Run: headless pygame with SDL's dummy video driver; simulated clock (each Clock.tick advances the game by its frame time, no real sleeping); random seed 0; keys injected as events and as key.get_pressed() state; mouse plan: one left click at the window centre at the start of phase 2, then a move to the lower-right quarter at the start of phase 3.
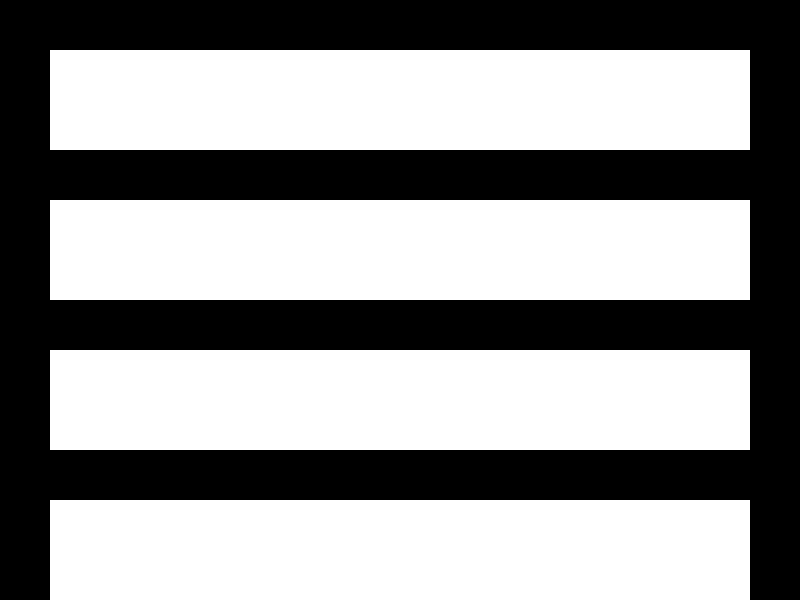
Frame 1 of 4 · flips 1–60 · no input
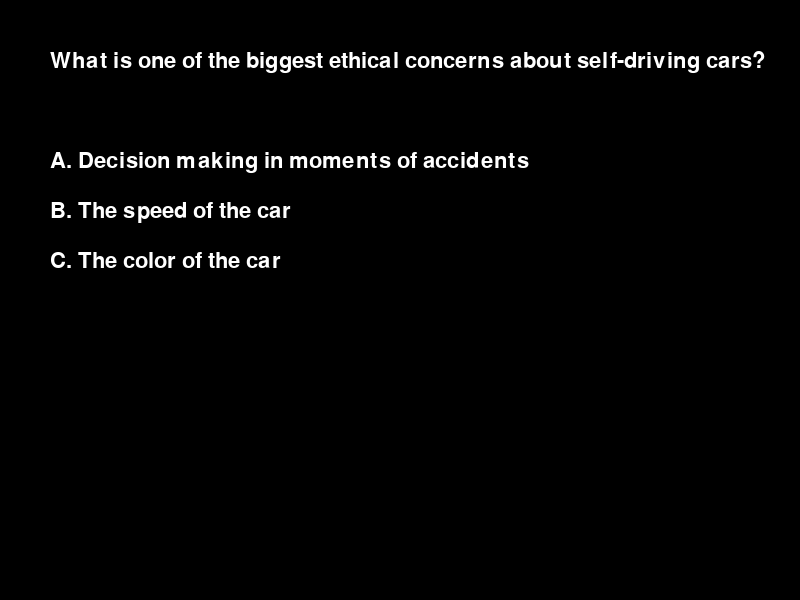
Frame 2 of 4 · flips 61–180 · clicked the window centre · tapped SPACE, RETURN · held RIGHT (→), D
Frame 3 of 4 · flips 181–300 · moved the mouse to the lower-right quarter · held DOWN (↓), S · screen unchanged from frame 2, image omitted
Frame 4 of 4 · flips 301–420 · held LEFT (←), A, UP (↑), W · screen unchanged from frame 3, image omitted

The pygame program that drew these frames:

import pygame
import sys
import time

# Initialize pygame
pygame.init()

# Set up the screen
SCREEN_WIDTH = 800
SCREEN_HEIGHT = 600
screen = pygame.display.set_mode((SCREEN_WIDTH, SCREEN_HEIGHT))
pygame.display.set_caption("Quiz Navigation")

# Colors
WHITE = (255, 255, 255)
BLACK = (0, 0, 0)
GREEN = (0, 255, 0)
RED = (255, 0, 0)
BLUE = (0, 0, 255)
GRAY = (200, 200, 200)

# Font
font = pygame.font.Font(None, 32)

# Define quiz functions
def true_false_quiz():
    global screen
    screen = pygame.display.set_mode((SCREEN_WIDTH, SCREEN_HEIGHT))
    pygame.display.set_caption("True or False Game")

    # Load font
    font = pygame.font.SysFont(None, 32)

    # Questions and answers
    questions = [
        "Self-driving cars use cameras to be able to see everything.",
        "Self-driving cars do not use GPS for navigation.",
        "Self-driving cars use radar to detect the and position of other cars and objects."
    ]
    answers = [True, False, True]  # True = 'True', False = 'False'

    # Variables
    current_question = 0
    feedback = ""

    # Main loop
    while True:
        screen.fill((0, 0, 0))

        # Display question
        question_text = font.render(questions[current_question], True, (255, 255, 255))
        screen.blit(question_text, (50, 50))

        # Display feedback
        feedback_text = font.render(feedback, True, (255, 255, 255))
        screen.blit(feedback_text, (50, 150))

        # Display True/False buttons
        pygame.draw.rect(screen, (255, 255, 255), (50, 200, 100, 50), 2)
        true_text = font.render("True", True, (255, 255, 255))
        screen.blit(true_text, (75, 215))

        pygame.draw.rect(screen, (255, 255, 255), (200, 200, 100, 50), 2)
        false_text = font.render("False", True, (255, 255, 255))
        screen.blit(false_text, (225, 215))

        # Next question button
        pygame.draw.rect(screen, (255, 255, 255), (650, 500, 100, 50), 2)
        next_text = font.render("Next", True, (255, 255, 255))
        screen.blit(next_text, (675, 515))

        # Event handling
        for event in pygame.event.get():
            if event.type == pygame.QUIT:
                pygame.quit()
                sys.exit()
            elif event.type == pygame.MOUSEBUTTONDOWN:
                x, y = event.pos
                if 50 <= x <= 150 and 200 <= y <= 250:  # True button
                    if answers[current_question] == True:
                        feedback = "Correct!"
                    else:
                        feedback = "Wrong!"
                elif 200 <= x <= 300 and 200 <= y <= 250:  # False button
                    if answers[current_question] == False:
                        feedback = "Correct!"
                    else:
                        feedback = "Wrong!"
                elif 650 <= x <= 750 and 500 <= y <= 550:  # Next button
                    current_question += 1
                    if current_question >= len(questions):
                        current_question = 0
                    feedback = ""

        pygame.display.update()

def draw_text(text, position, color=WHITE):
    text_surface = font.render(text, True, color)
    screen.blit(text_surface, position)

def multiple_choice_quiz():
    global screen
    screen = pygame.display.set_mode((SCREEN_WIDTH, SCREEN_HEIGHT))
    pygame.display.set_caption("Multiple Choice Game")

    # Questions and answers
    questions = [
        ("What is one of the biggest ethical concerns about self-driving cars?",
         ["A. Decision making in moments of accidents",
          "B. The speed of the car",
          "C. The color of the car"],
         0),  # Index of the correct answer in the answers list
        ("Who might be liable in an accident involving a self-driving car?",
         ["A. The car owner",
          "B. The car manufacturer",
          "C. The pedestrian"],
         1)   # Index of the correct answer in the answers list
    ]

    # Variables
    current_question = 0
    result_text = ""

    def display_question(question_data):
        screen.fill(BLACK)
        question_text, answers, correct_index = question_data

        draw_text(question_text, (50, 50))

        for idx, answer in enumerate(answers):
            draw_text(answer, (50, 150 + idx * 50))

        # Display the result text if available
        if result_text:
            draw_text(result_text, (50, 400), BLUE)

    def check_answer(question_data, answer_idx):
        _, _, correct_index = question_data
        return answer_idx == correct_index

    def display_end_screen():
        screen.fill(BLACK)
        draw_text("Quiz Completed!", (300, 250))
        pygame.draw.rect(screen, GREEN, (350, 350, 100, 50))
        draw_text("Next", (375, 365))

    # Main loop
    running = True
    quiz_completed = False

    while running:
        for event in pygame.event.get():
            if event.type == pygame.QUIT:
                running = False
            elif event.type == pygame.MOUSEBUTTONDOWN:
                x, y = event.pos
                if not quiz_completed:
                    if 50 <= x <= 750:
                        for idx in range(len(questions[current_question][1])):
                            if 150 + idx * 50 <= y <= 150 + (idx + 1) * 50:
                                if check_answer(questions[current_question], idx):
                                    result_text = "Correct!"
                                else:
                                    result_text = "Wrong answer."

                                current_question += 1
                                if current_question >= len(questions):
                                    quiz_completed = True
                                break
                else:
                    if 350 <= x <= 450 and 350 <= y <= 400:
                        screen.fill(BLACK)
                        pygame.display.flip()
                        pygame.time.wait(2000)  # Wait for 2 seconds
                        running = False

        if not quiz_completed:
            if current_question < len(questions):
                display_question(questions[current_question])
        else:
            display_end_screen()

        pygame.display.flip()

def fill_blanks_quiz():
    global screen
    screen = pygame.display.set_mode((SCREEN_WIDTH, SCREEN_HEIGHT))
    pygame.display.set_caption("Fill in the Blanks")

    # Load font
    font = pygame.font.SysFont(None, 22)

    # Define the sentences and their answers
    questions = [
        "Advanced sensors and artificial intelligence enable _____________ cars to navigate roads independently.",
        "Many self-driving cars are _____________ to align with sustainability goals.",
        "Continuous evolution of ______________ is necessary for the advancement of self-driving technology."
    ]
    answers = ["self-driving", "electric", "regulation"]

    # Load check and cross images (replace with actual images)
    check_img = pygame.Surface((30, 30))  # Placeholder for check image
    check_img.fill(GREEN)
    wrong_img = pygame.Surface((30, 30))  # Placeholder for wrong image
    wrong_img.fill(RED)

    # Game variables
    current_question = 0
    input_text = ""
    feedback_image = None
    submit_clicked = False

    # Main loop
    while True:
        screen.fill((0, 0, 0))

        # Display question
        text = font.render(questions[current_question], True, (255, 255, 255))
        screen.blit(text, (25, 50))

        # Display input box
        pygame.draw.rect(screen, (255, 255, 255), (50, 100, 600, 50), 2)
        input_surface = font.render(input_text, True, (255, 255, 255))
        screen.blit(input_surface, (55, 110))

        # Display feedback image
        if submit_clicked:
            if input_text.lower() == answers[current_question]:
                feedback_image = check_img
            else:
                feedback_image = wrong_img
            screen.blit(feedback_image, (680, 105))

        # Submit button
        pygame.draw.rect(screen, (255, 255, 255), (650, 500, 100, 50), 2)
        submit_text = font.render("Submit", True, (255, 255, 255))
        screen.blit(submit_text, (670, 510))

        # Event handling
        for event in pygame.event.get():
            if event.type == pygame.QUIT:
                pygame.quit()
                sys.exit()
            elif event.type == pygame.KEYDOWN:
                if event.key == pygame.K_RETURN:
                    submit_clicked = True
                elif event.key == pygame.K_BACKSPACE:
                    input_text = input_text[:-1]
                else:
                    input_text += event.unicode
            elif event.type == pygame.MOUSEBUTTONDOWN:
                # Check if submit button is clicked
                if 650 <= event.pos[0] <= 750 and 500 <= event.pos[1] <= 550:
                    current_question += 1
                    if current_question >= len(questions):
                        print("Switching to a new page...")
                        time.sleep(2)  # Wait for 5 seconds before switching
                        return  # Exit the function to switch to the next quiz or end the program
                    input_text = ""  # Reset input text
                    feedback_image = None
                    submit_clicked = False

        pygame.display.update()

def choose_correct_option_quiz():
    global screen
    screen = pygame.display.set_mode((SCREEN_WIDTH, SCREEN_HEIGHT))
    pygame.display.set_caption("Choose the Correct Option Quiz")

    # Questions and answers
    questions = [
        ("What is one of the main challenges of implementing AI in self-driving cars?",
         ["A. High computational power",
          "B. Limited sensors",
          "C. Inability to learn from data"],
         0),  # Index of the correct answer in the answers list
        ("Which sensor is essential for detecting pedestrians in self-driving cars?",
         ["A. Lidar",
          "B. Radar",
          "C. Ultrasonic sensors"],
         2),  # Index of the correct answer in the answers list
        ("What type of technology enables self-driving cars to navigate without human intervention?",
         ["A. Blockchain",
          "B. Artificial Intelligence",
          "C. Virtual Reality"],
         1)   # Index of the correct answer in the answers list
    ]

    # Variables
    current_question = 0
    result_text = ""

    def display_question(question_data):
        screen.fill(BLACK)
        question_text, options, correct_index = question_data

        draw_text(question_text, (50, 50))

        for idx, option in enumerate(options):
            draw_text(option, (50, 150 + idx * 50))

        # Display the result text if available
        if result_text:
            draw_text(result_text, (50, 400), BLUE)

    def check_answer(question_data, answer_idx):
        _, _, correct_index = question_data
        return answer_idx == correct_index

    def display_end_screen():
        screen.fill(BLACK)
        draw_text("Quiz Completed!", (300, 250))
        pygame.draw.rect(screen, GREEN, (350, 350, 100, 50))
        draw_text("Next", (375, 365))

    # Main loop
    running = True
    quiz_completed = False

    while running:
        for event in pygame.event.get():
            if event.type == pygame.QUIT:
                running = False
            elif event.type == pygame.MOUSEBUTTONDOWN:
                x, y = event.pos
                if not quiz_completed:
                    if 50 <= x <= 750:
                        for idx in range(len(questions[current_question][1])):
                            if 150 + idx * 50 <= y <= 150 + (idx + 1) * 50:
                                if check_answer(questions[current_question], idx):
                                    result_text = "Correct!"
                                else:
                                    result_text = "Wrong answer."

                                current_question += 1
                                if current_question >= len(questions):
                                    quiz_completed = True
                                break
                else:
                    if 350 <= x <= 450 and 350 <= y <= 400:
                        screen.fill(BLACK)
                        pygame.display.flip()
                        pygame.time.wait(2000)  # Wait for 2 seconds
                        running = False

        if not quiz_completed:
            if current_question < len(questions):
                display_question(questions[current_question])
        else:
            display_end_screen()

        pygame.display.flip()

# Main loop for controlling quiz navigation
while True:
    screen.fill(BLACK)

    # Draw rectangles for each quiz section
    pygame.draw.rect(screen, WHITE, (50, 50, 700, 100))
    draw_text("True or False Quiz", (100, 80))

    pygame.draw.rect(screen, WHITE, (50, 200, 700, 100))
    draw_text("Multiple Choice Quiz", (100, 230))

    pygame.draw.rect(screen, WHITE, (50, 350, 700, 100))
    draw_text("Fill in the Blanks Quiz", (100, 380))

    pygame.draw.rect(screen, WHITE, (50, 500, 700, 100))
    draw_text("Choose the Correct Option Quiz", (100, 530))

    pygame.display.flip()

    for event in pygame.event.get():
        if event.type == pygame.QUIT:
            pygame.quit()
            sys.exit()
        elif event.type == pygame.MOUSEBUTTONDOWN:
            x, y = event.pos
            if 50 <= x <= 750:
                if 50 <= y <= 150:
                    true_false_quiz()
                elif 200 <= y <= 300:
                    multiple_choice_quiz()
                elif 350 <= y <= 450:
                    fill_blanks_quiz()
                elif 500 <= y <= 600:
                    choose_correct_option_quiz()

    pygame.display.flip()
